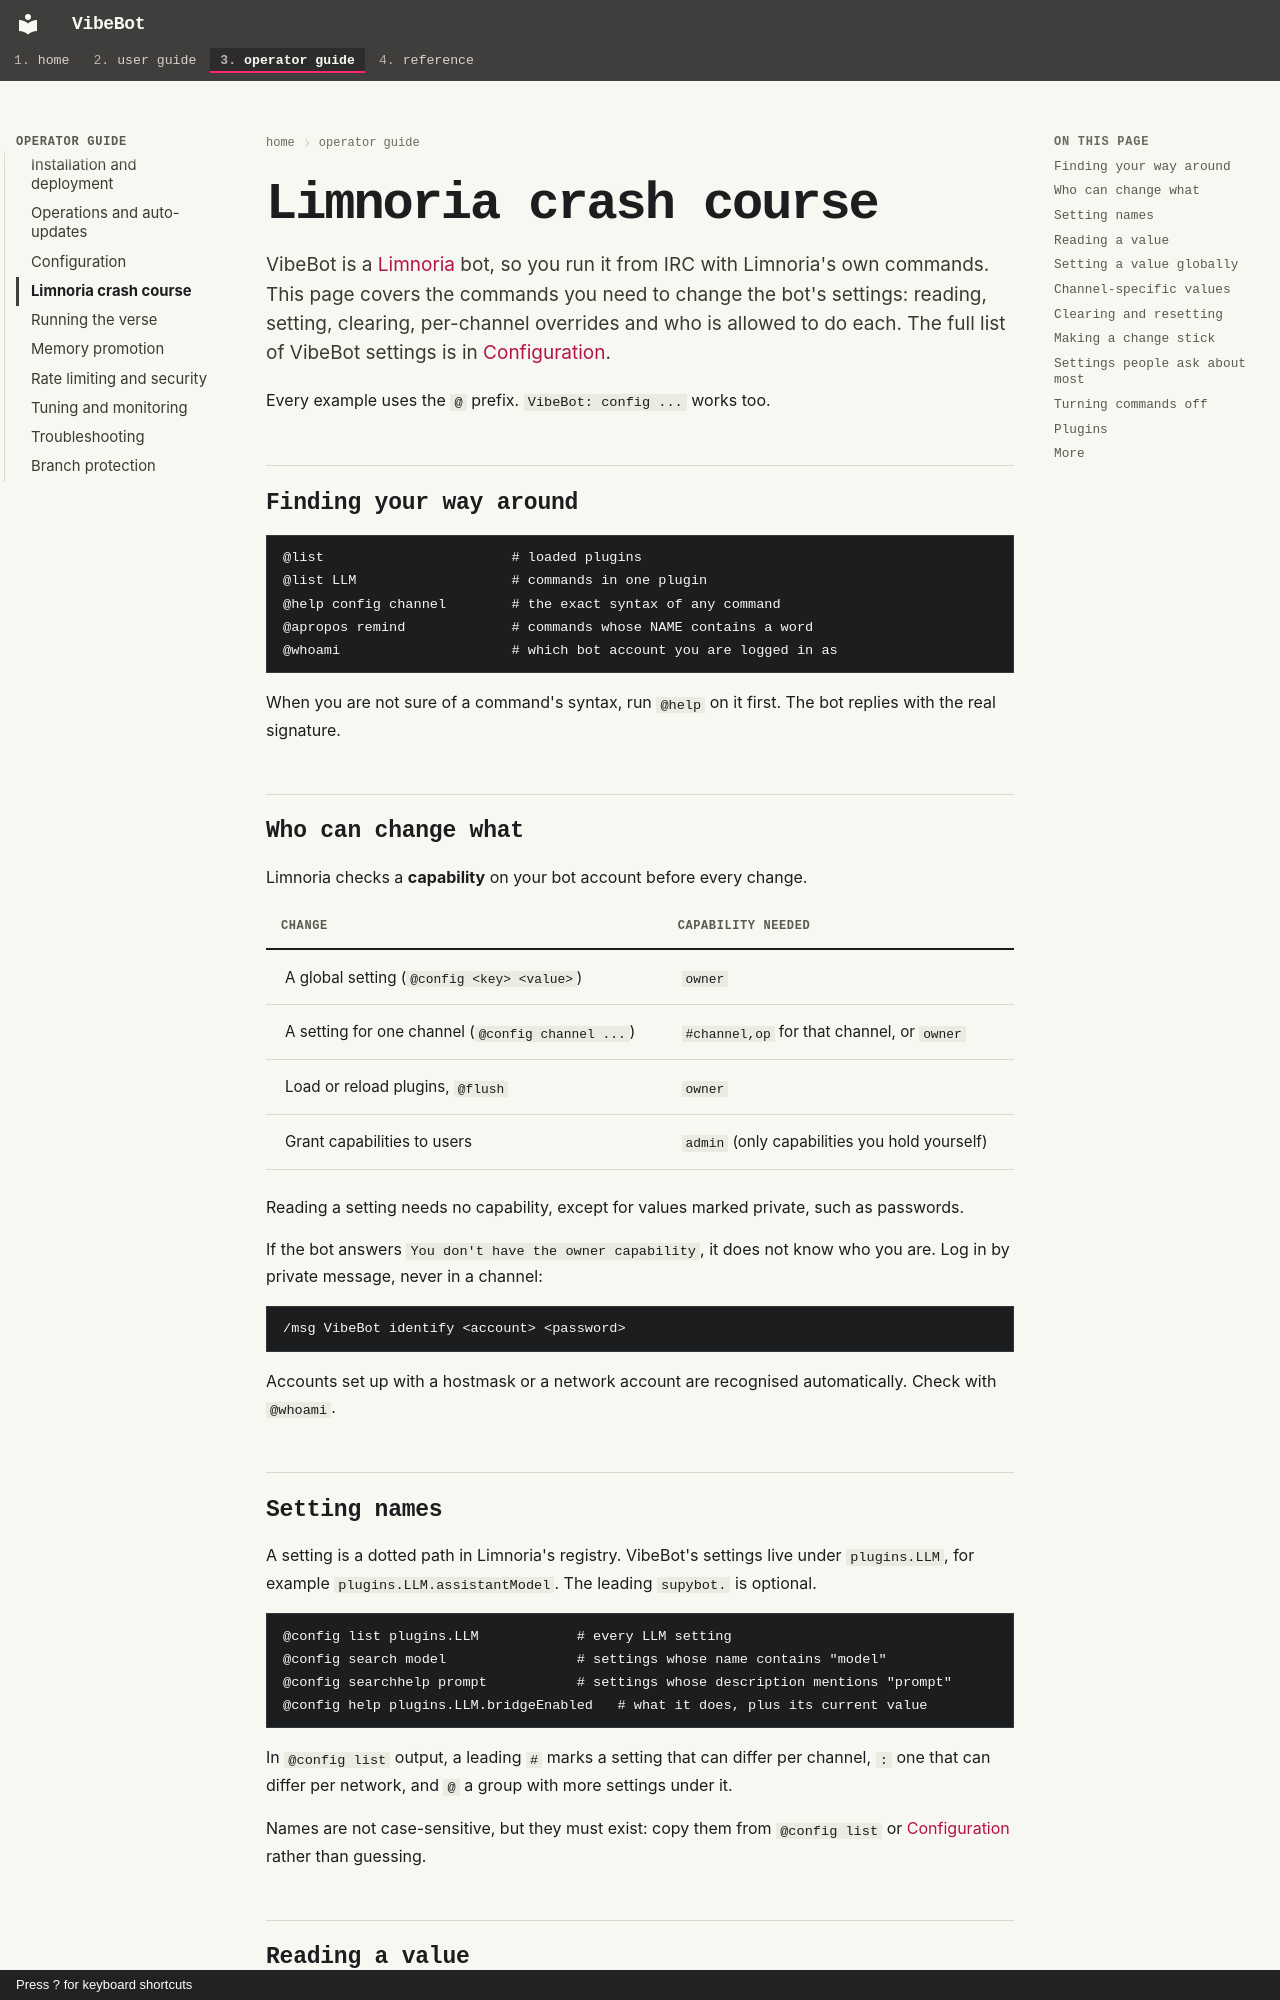

repository: rdrake/vibebot · page: operator/limnoria/index.html · generator: mkdocs · copyright: Press ? for keyboard shortcuts

# Limnoria crash course

VibeBot is a [Limnoria](https://docs.limnoria.net/) bot, so you run it from IRC with Limnoria's own commands. This page covers the commands you need to change the bot's settings: reading, setting, clearing, per-channel overrides and who is allowed to do each. The full list of VibeBot settings is in [Configuration](configuration.md).

Every example uses the `@` prefix. `VibeBot: config ...` works too.

## Finding your way around

```
@list                       # loaded plugins
@list LLM                   # commands in one plugin
@help config channel        # the exact syntax of any command
@apropos remind             # commands whose NAME contains a word
@whoami                     # which bot account you are logged in as
```

When you are not sure of a command's syntax, run `@help` on it first. The bot replies with the real signature.

## Who can change what

Limnoria checks a **capability** on your bot account before every change.

| Change | Capability needed |
|--------|-------------------|
| A global setting (`@config <key> <value>`) | `owner` |
| A setting for one channel (`@config channel ...`) | `#channel,op` for that channel, or `owner` |
| Load or reload plugins, `@flush` | `owner` |
| Grant capabilities to users | `admin` (only capabilities you hold yourself) |

Reading a setting needs no capability, except for values marked private, such as passwords.

If the bot answers `You don't have the owner capability`, it does not know who you are. Log in by private message, never in a channel:

```
/msg VibeBot identify <account> <password>
```

Accounts set up with a hostmask or a network account are recognised automatically. Check with `@whoami`.

## Setting names

A setting is a dotted path in Limnoria's registry. VibeBot's settings live under `plugins.LLM`, for example `plugins.LLM.assistantModel`. The leading `supybot.` is optional.

```
@config list plugins.LLM            # every LLM setting
@config search model                # settings whose name contains "model"
@config searchhelp prompt           # settings whose description mentions "prompt"
@config help plugins.LLM.bridgeEnabled   # what it does, plus its current value
```

In `@config list` output, a leading `#` marks a setting that can differ per channel, `:` one that can differ per network, and `@` a group with more settings under it.

Names are not case-sensitive, but they must exist: copy them from `@config list` or [Configuration](configuration.md) rather than guessing.
